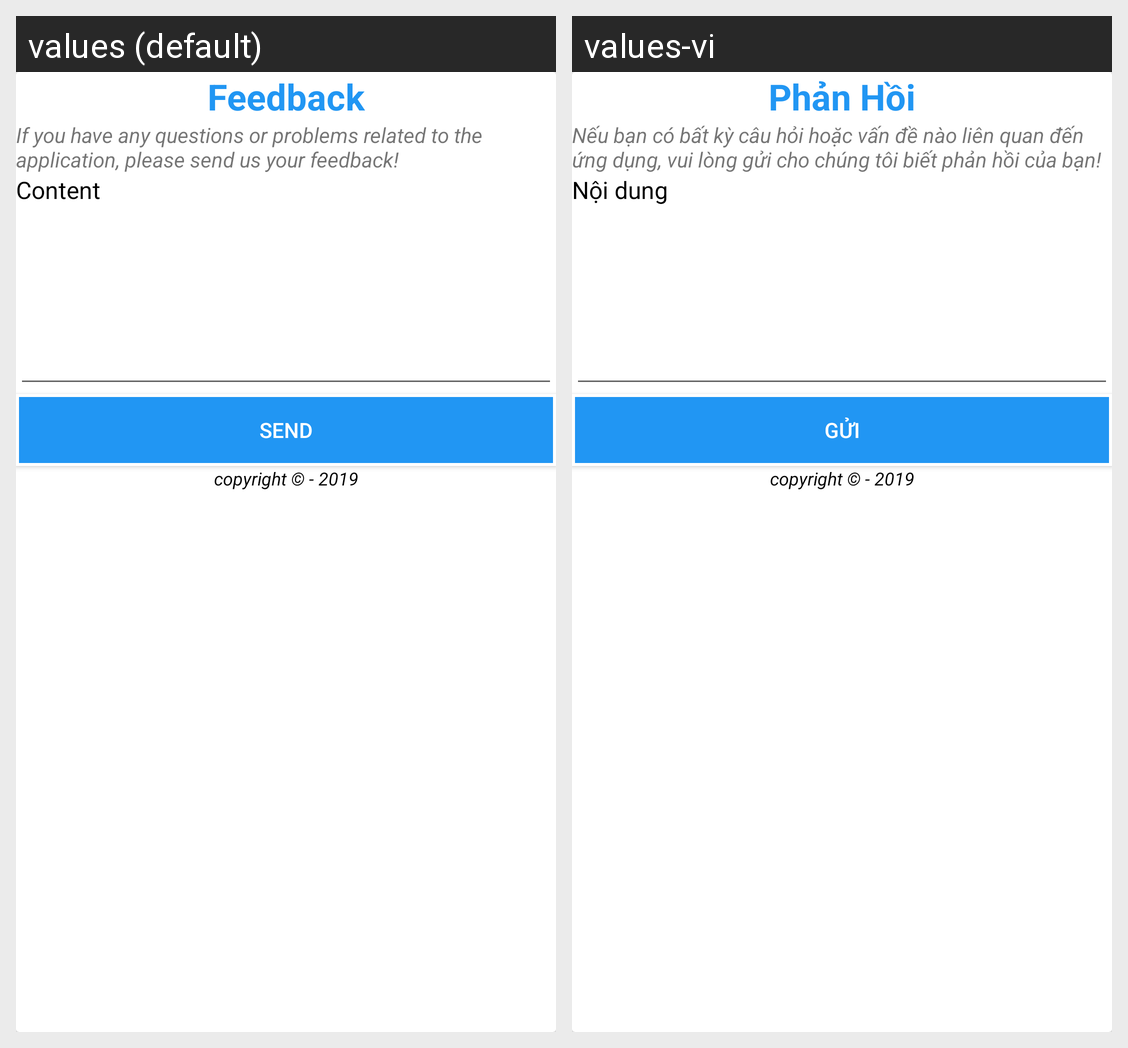

This grid shows one Android layout under two languages. Give, for every string resource on the screen, its name, the default text and each shown locale's text.
Android screen res/layout/dialog_send_feedback.xml rendered under 2 locales, left to right: values (default), values-vi. Device: Nexus 5 (rendered at 1080×1920; each locale shown at half size, 540×960, under a caption strip naming it); theme AppTheme.
Strings drawn on this screen, with the default value and each locale's value (text and hints the layout hard-codes, and strings that could not be matched under every locale, appear in the picture but are not listed):

feedback
  values: Feedback
  values-vi: Phản Hồi

feedback_content
  values: If you have any questions or problems related to the application, please send us your feedback!
  values-vi: Nếu bạn có bất kỳ câu hỏi hoặc vấn đề nào liên quan đến ứng dụng, vui lòng gửi cho chúng tôi biết phản hồi của bạn!

content
  values: Content
  values-vi: Nội dung

send
  values: Send
  values-vi: Gửi

copyright_2019
  values: copyright © - 2019
  values-vi: copyright © - 2019
